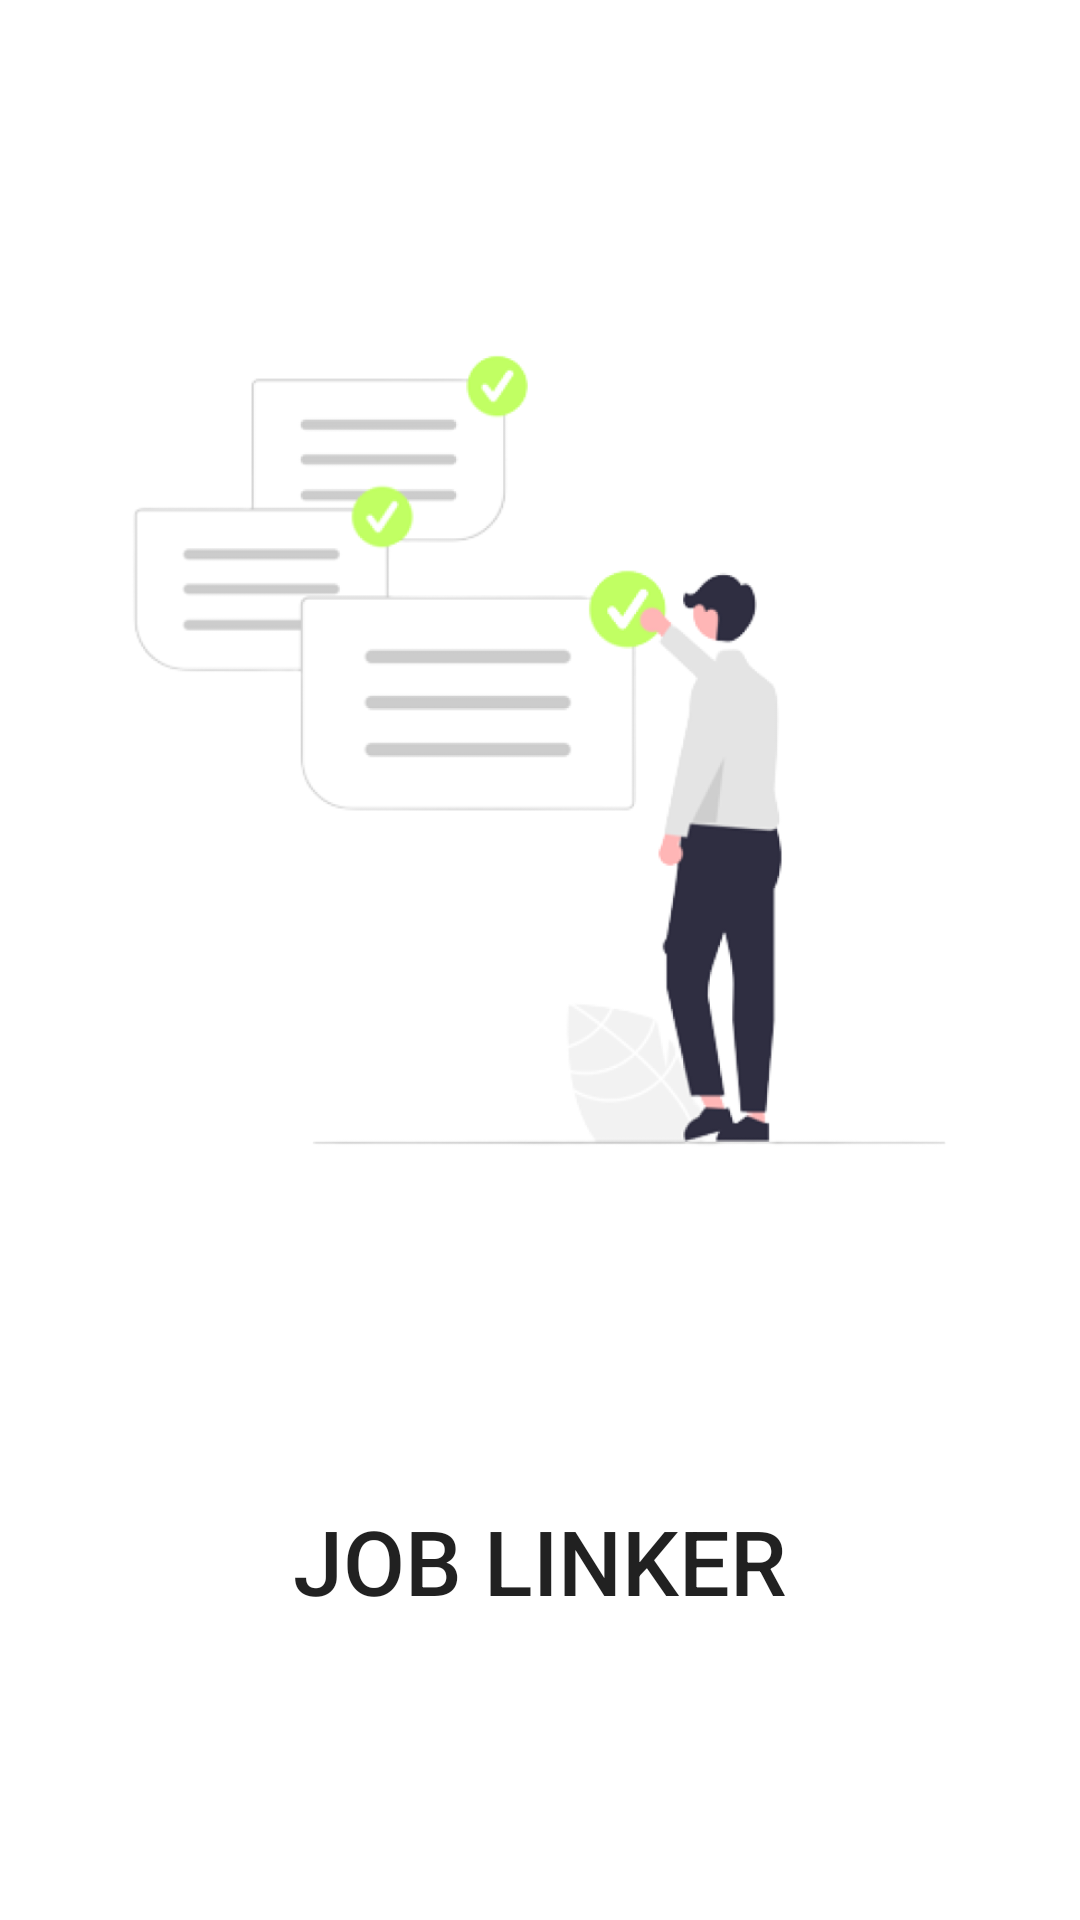

This screen was rendered from an Android layout file. Write that file and the resources it references.
<!-- AndroidManifest.xml: application theme Theme.MyJobLink -->
<!-- res/layout/activity_main.xml -->
<?xml version="1.0" encoding="utf-8"?>
<LinearLayout
    xmlns:android="http://schemas.android.com/apk/res/android"
    xmlns:app="http://schemas.android.com/apk/res-auto"
    xmlns:tools="http://schemas.android.com/tools"
    android:layout_width="match_parent"
    android:orientation="vertical"
    android:layout_height="match_parent"
    tools:context=".MainActivity">

    <ImageView
        android:layout_width="match_parent"
        android:layout_height="500dp"
        android:src="@drawable/splashh" />

    <TextView
        android:layout_width="match_parent"
        android:layout_height="wrap_content"
        android:text="Job Linker"
        android:textAlignment="center"
        android:textAllCaps="true"
        android:textAppearance="@style/TextAppearance.AppCompat.Title"
        android:textSize="30sp" />

</LinearLayout>
<!-- resources referenced by this layout -->
<resources>
  <!-- drawable splashh: png bitmap (drawable-v24, 67556 bytes) -->
  <style name="Theme.MyJobLink" parent="Theme.MaterialComponents.DayNight.DarkActionBar">
          
          <item name="colorPrimary">@color/purple_500</item>
          <item name="colorPrimaryVariant">@color/purple_700</item>
          <item name="colorOnPrimary">@color/white</item>
          
          <item name="colorSecondary">@color/teal_200</item>
          <item name="colorSecondaryVariant">@color/teal_700</item>
          <item name="colorOnSecondary">@color/black</item>
          
          <item name="android:statusBarColor">@color/white</item>
  
  
          
      </style>
  <color name="purple_500">#FF6200EE</color>
  <color name="purple_700">#FF3700B3</color>
  <color name="white">#FFFFFFFF</color>
  <color name="teal_200">#FF03DAC5</color>
  <color name="teal_700">#FF018786</color>
  <color name="black">#FF000000</color>
</resources>
